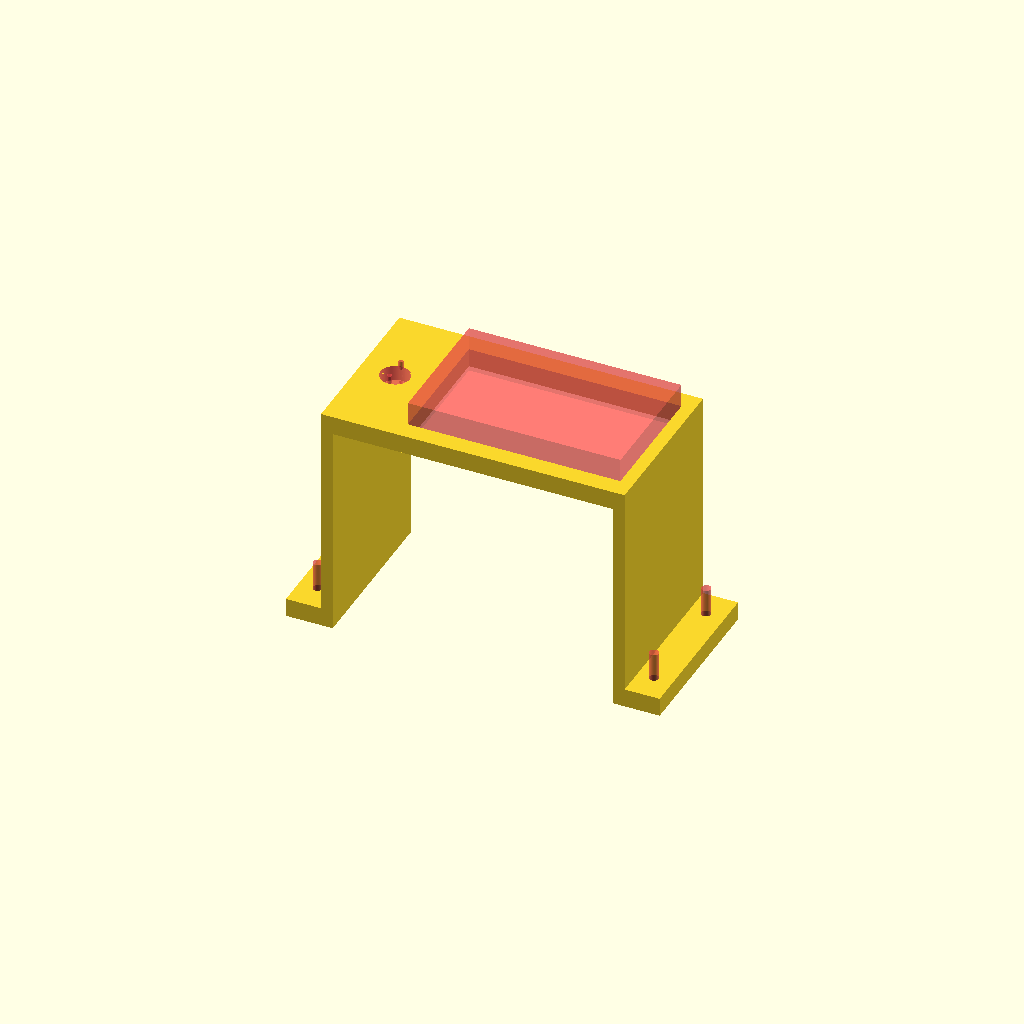
Cell 1: the model at its default parameters.
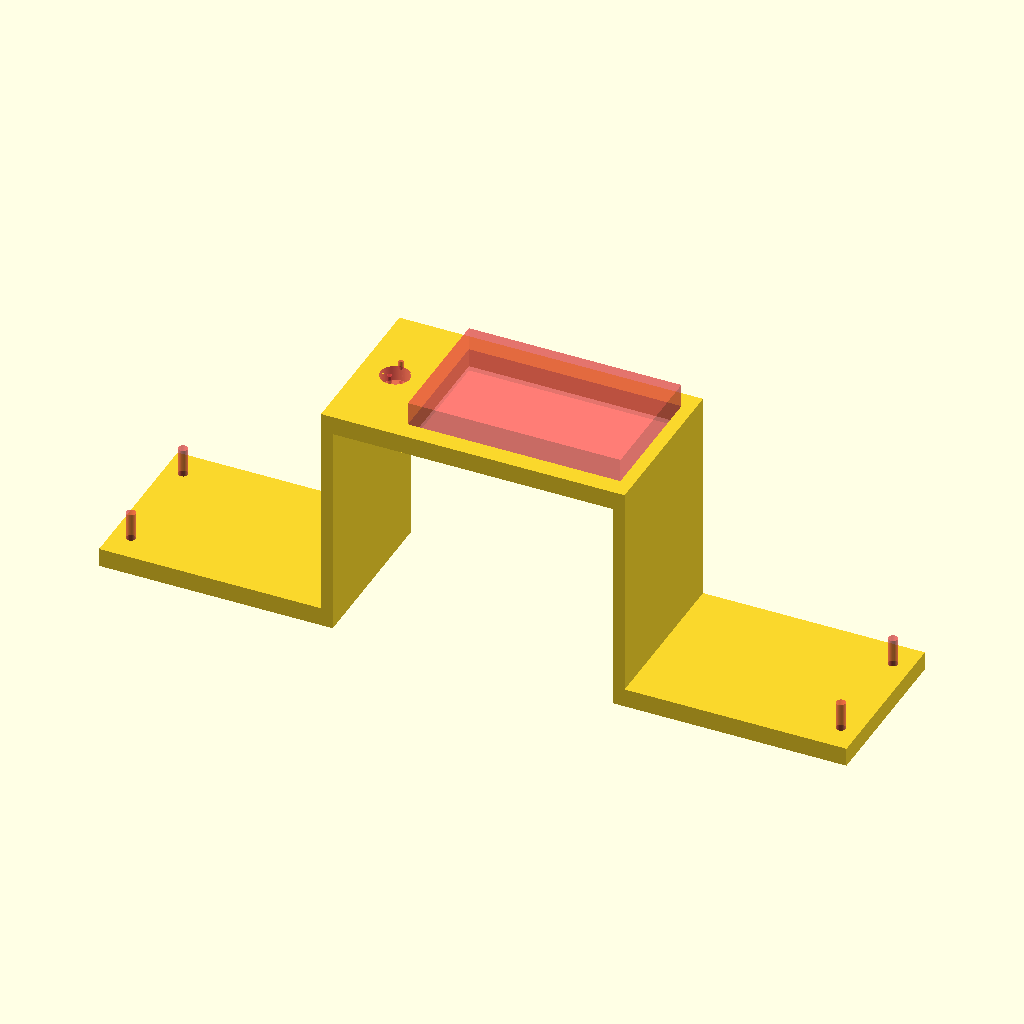
Cell 2: length = 160 (everything else at default).
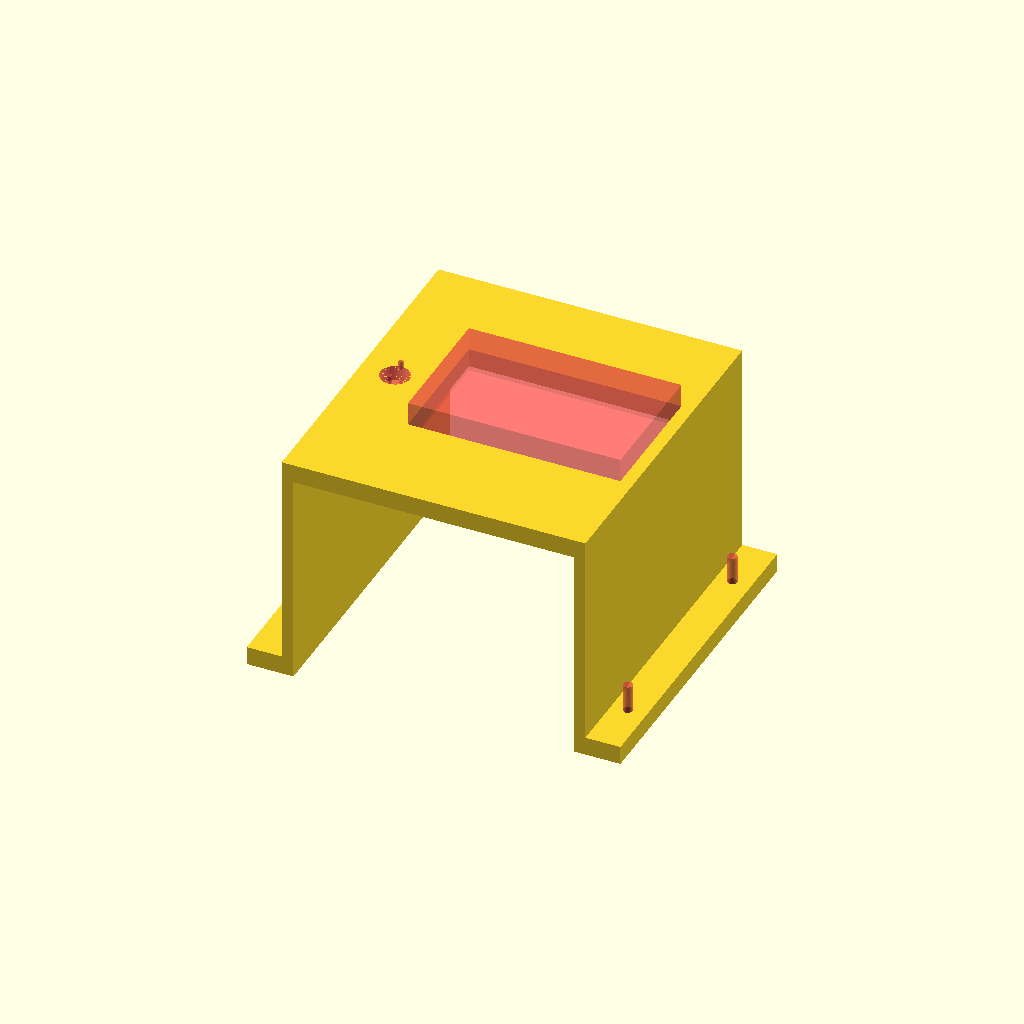
Cell 3: width = 72 (everything else at default).
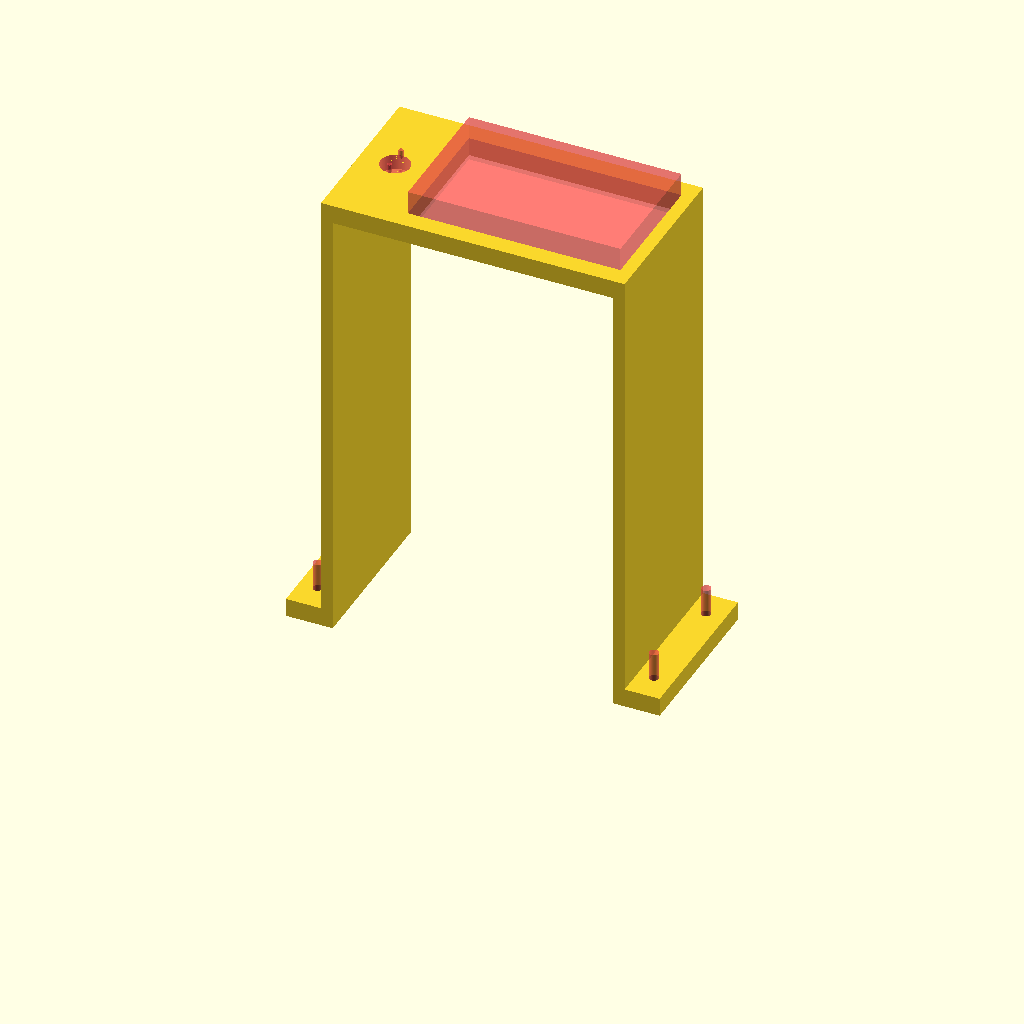
Cell 4: the same model with height = 100.
All cells are drawn from one camera (rotation 55°, 0°, 25°, orthographic, colour scheme Cornfield), so only the parameter changes between them.
Source of the model, openScad/multimeterHolder/multimeterHolder.scad:
$fn = 90;
length = 80;
width = 36;
height = 50;

difference(){
	base(length=length, width=width, height=height);
	mountingHoles(length=length, width=width);
	topHoles(height=height);
}

module base(length, width, height){
	translate([-length/2, width/2, 0])
		rotate([90, 0, 0])
			linear_extrude(width, convexity=10)
				difference(){
					blockLength = 65;
					innerLength = 60;
					innerHeight = height - 4;
					union(){
						square([length, 4]);
						translate([(length-blockLength)/2, 0, 0])
							square([blockLength, height]);
					}
					translate([(length-innerLength)/2, 0])
						square([innerLength, innerHeight]);
				}
}

module mountingHoles(length, width){
	xAbs = length/2-4;
	yAbs = width/3;
	for(x=[-xAbs, xAbs], y=[-yAbs, yAbs])
		translate([x, y, 0])
			#cylinder(d=2, h=10);
}

module topHoles(height){
	translate([7, 0, height])
	#cube([45.5, 28, 10], center=true);
	holeHeight = 3.3;
	translate([-25, 0, 0]){
		radius = 6.3/2;
		translate([0, 0, height-holeHeight]){
			#cylinder(d=2*radius, h=holeHeight);
			yAbs = radius - 0.5;
			for(y = [-yAbs, yAbs]){
				translate([0, y, 0])
					#cylinder(d=1, h=10, center=true);
			}
		}
	}
}
Parameter table extracted from the source (name, type, default, range or options):
length: number, default 80
width: number, default 36
height: number, default 50
